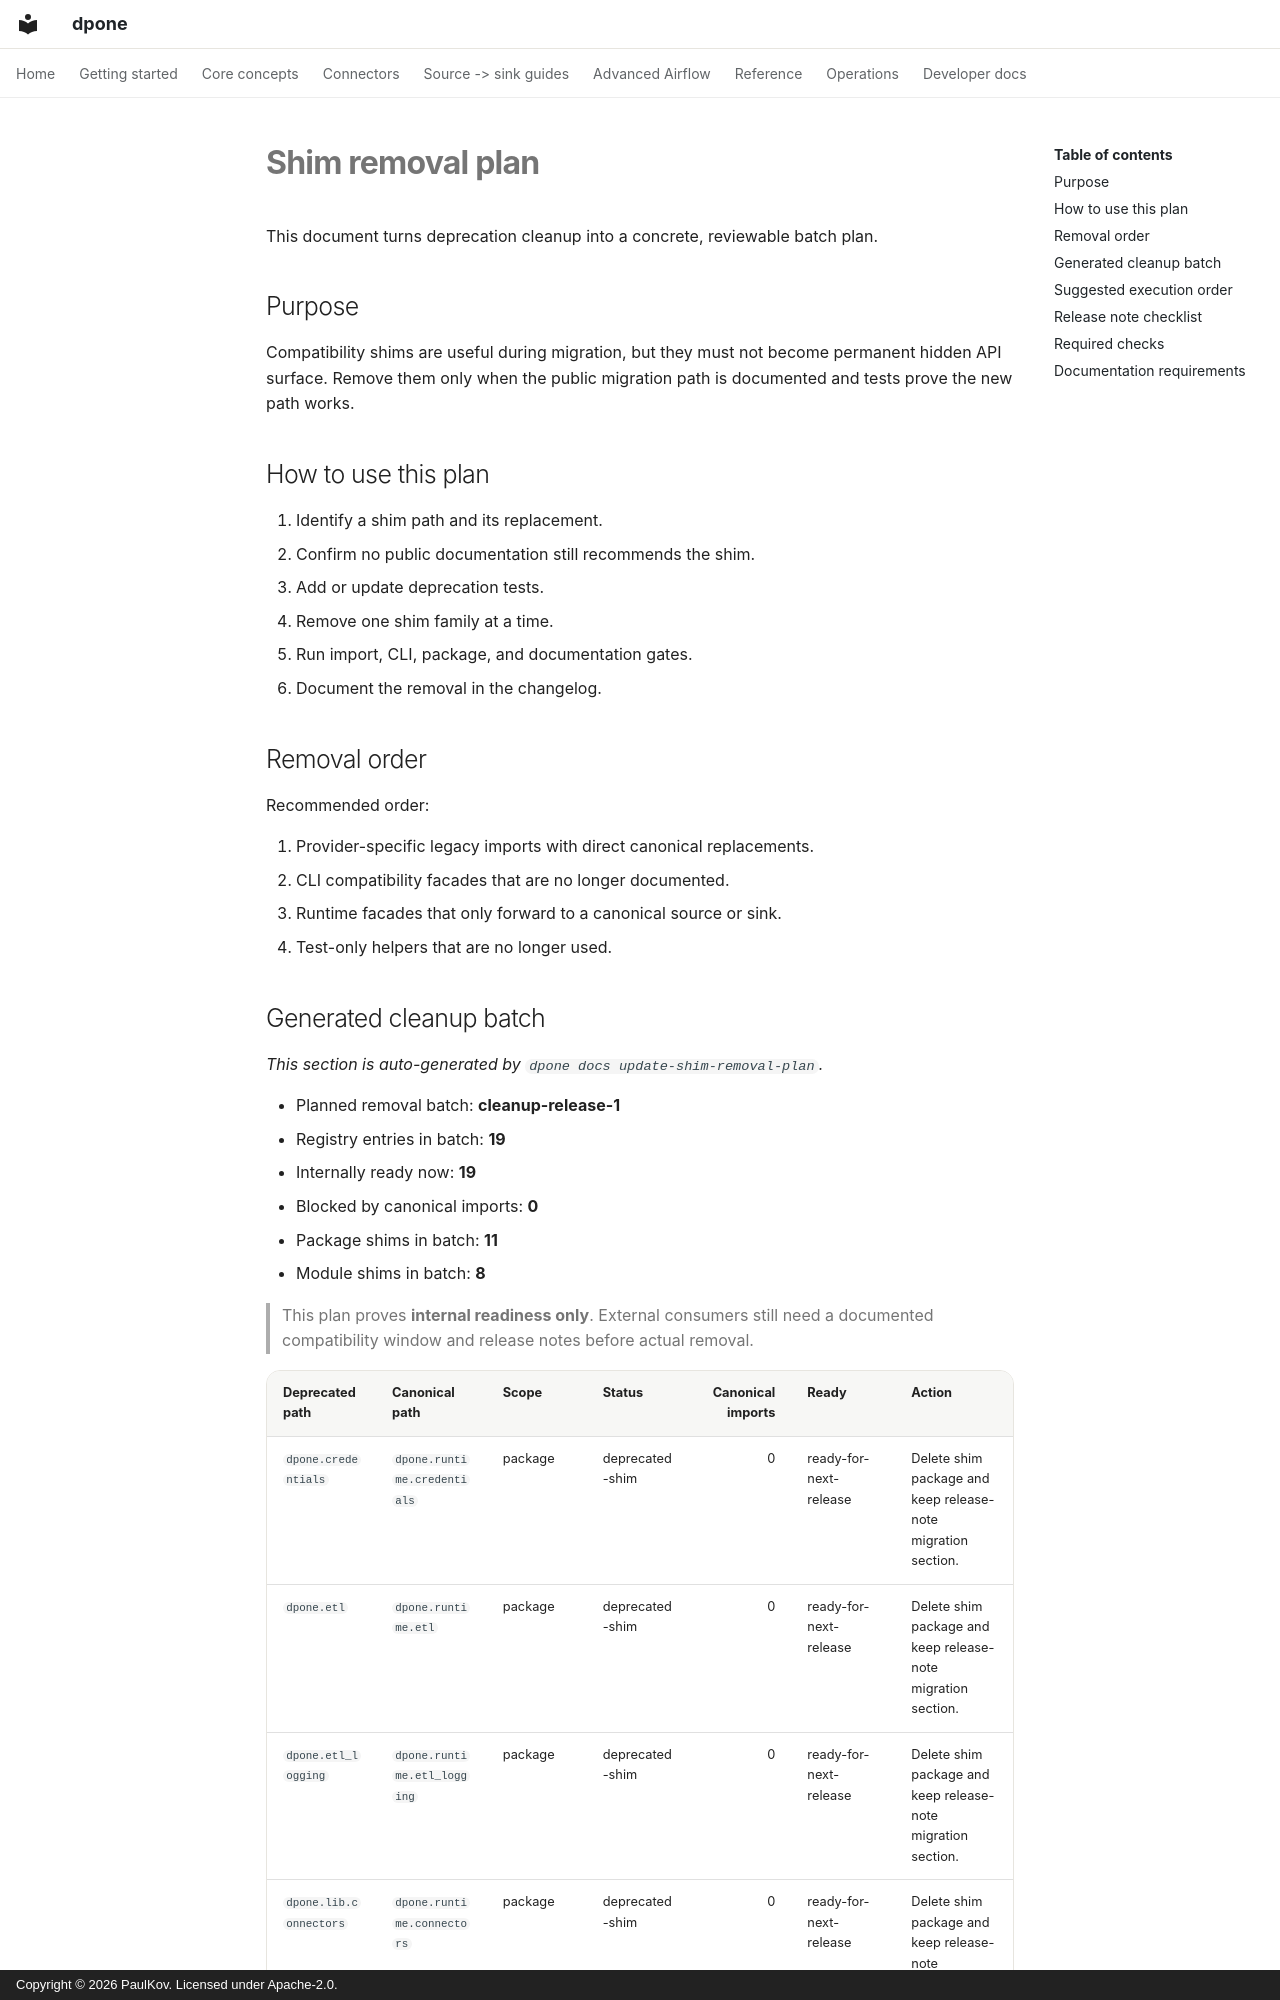

repository: PaulKov/dpone · page: shim-removal-plan/index.html · generator: mkdocs · copyright: Copyright © 2026 PaulKov. Licensed under Apache-2.0.

# Shim removal plan

This document turns deprecation cleanup into a concrete, reviewable batch plan.

## Purpose

Compatibility shims are useful during migration, but they must not become permanent hidden API surface. Remove them only when the public migration path is documented and tests prove the new path works.

## How to use this plan

1. Identify a shim path and its replacement.
2. Confirm no public documentation still recommends the shim.
3. Add or update deprecation tests.
4. Remove one shim family at a time.
5. Run import, CLI, package, and documentation gates.
6. Document the removal in the changelog.

## Removal order

Recommended order:

1. Provider-specific legacy imports with direct canonical replacements.
2. CLI compatibility facades that are no longer documented.
3. Runtime facades that only forward to a canonical source or sink.
4. Test-only helpers that are no longer used.
